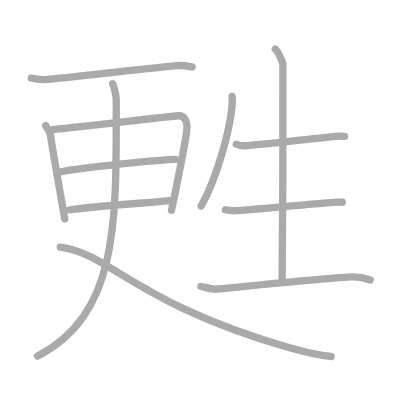
t = 0.00 s
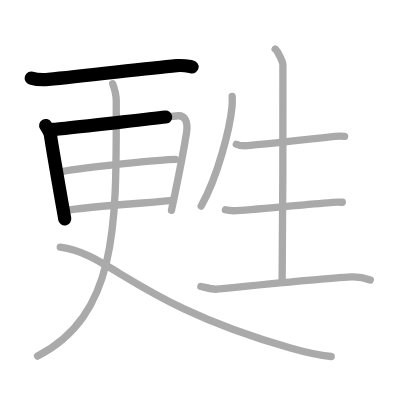
t = 2.50 s
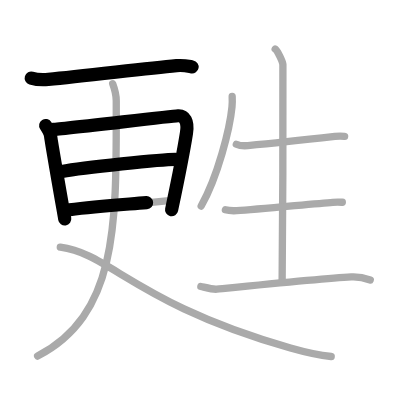
t = 4.75 s
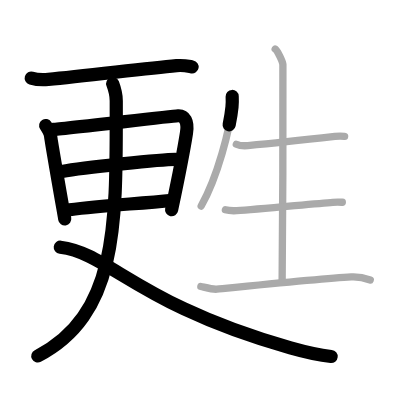
t = 7.25 s
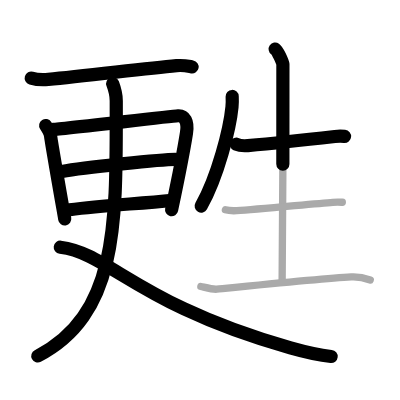
t = 9.50 s
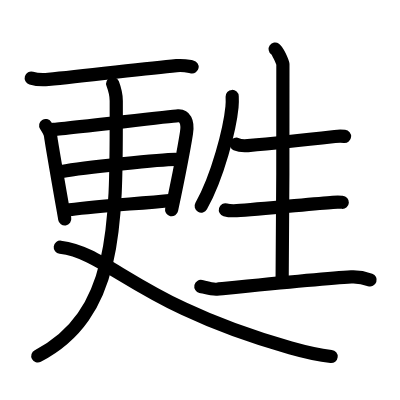
t = 12.00 s

The animated SVG that drew these frames (rendered in a browser with its animation timeline set to each time). Animation: 12 SMIL elements (animate=12); one cycle of 12.00 s.

<?xml version="1.0" standalone="no"?>
<!DOCTYPE svg PUBLIC "-//W3C//DTD SVG 1.1//EN"   "http://www.w3.org/Graphics/SVG/1.1/DTD/svg11.dtd">
<svg width="400px" height="400px"  version="1.1" xmlns="http://www.w3.org/2000/svg">
  <defs>
    <marker id="Triangle" viewBox="0 0 10 10" refX="0" refY="5" markerUnits="strokeWidth" markerWidth="3" style="stroke-opacity:0%;fill:#aaaaaa;" markerHeight="2" orient="auto">
      <path d="M 0 0 L 10 5 L 0 10 z" />
    </marker>
    
    <marker id="Arrow" viewBox="0 0 10 10" refX="5" refY="5" markerUnits="strokeWidth" markerWidth="1.8" style="stroke-opacity:0%;fill:#770000;" markerHeight="2" orient="auto">
      <path d="M 0 4 L 6 4 L 4 1 L 10 5 L 4 9 L 6 6 L 0 6 z" />
        <circle cx="5" cy="5" r="5" />
      </marker>
    
    <marker id="TriangleRed" viewBox="0 0 10 10" refX="0" refY="5" markerUnits="strokeWidth" markerWidth="3" style="stroke-opacity:0%;fill:#CC0000;" markerHeight="2" orient="auto">
      <path d="M 0 0 L 10 5 L 0 10 z" />
    </marker>
    
    <marker id="ArrowRed" viewBox="0 0 10 10" refX="5" refY="5" markerUnits="strokeWidth" markerWidth="1.8" style="stroke-opacity:0%;fill:#CC0000;" markerHeight="2" orient="auto">
      <path d="M 0 4 L 6 4 L 4 1 L 10 5 L 4 9 L 6 6 L 0 6 z" />
        <circle cx="5" cy="5" r="5" />
      </marker>
    
  </defs>
  
  <path style="fill:#ffffff; fill-opacity:100%; fill-rule:evenodd; stroke-width:0;" d="M 0 0 L 400px 0 L 400px 400px L 0 400px L 0 0" />

  <g transform="scale(3.6697247706422 3.6697247706422)">
<path style="fill:none; fill-opacity:0%; fill-rule:evenodd; stroke:#aaaaaa; stroke-opacity:100%; stroke-width: 1.5pt; stroke-linejoin:round; stroke-linecap:round;" d="M8.51 21.27c1.22 0.36 3.43 0.47 4.66 0.36c9.83-0.88 25.58-2.88 34.94-3.74c2.02-0.19 3.24 0.17 4.25 0.35"></path>
<path style="fill:none; fill-opacity:0%; fill-rule:evenodd; stroke:#aaaaaa; stroke-opacity:100%; stroke-width: 1.5pt; stroke-linejoin:round; stroke-linecap:round;" d="M12.45 34.21c0.42 0.66 1.25 1.97 1.34 2.84C14 39 17.53 58.96 17.64 59.65"></path>
<path style="fill:none; fill-opacity:0%; fill-rule:evenodd; stroke:#aaaaaa; stroke-opacity:100%; stroke-width: 1.5pt; stroke-linejoin:round; stroke-linecap:round;" d="M14.49 35.27c2.36-0.11 31.86-3.59 34.01-3.72c1.79-0.11 2.83 1.44 2.31 4.72c-0.81 5.17-1.67 9.61-4.08 21.05"></path>
<path style="fill:none; fill-opacity:0%; fill-rule:evenodd; stroke:#aaaaaa; stroke-opacity:100%; stroke-width: 1.5pt; stroke-linejoin:round; stroke-linecap:round;" d="M16.86 46.74c5.95-1.12 27.32-3.31 30.94-3.31"></path>
<path style="fill:none; fill-opacity:0%; fill-rule:evenodd; stroke:#aaaaaa; stroke-opacity:100%; stroke-width: 1.5pt; stroke-linejoin:round; stroke-linecap:round;" d="M18.98 57.18c9.21-1.34 18.13-1.55 27.95-2.59"></path>
<path style="fill:none; fill-opacity:0%; fill-rule:evenodd; stroke:#aaaaaa; stroke-opacity:100%; stroke-width: 1.5pt; stroke-linejoin:round; stroke-linecap:round;" d="M30.71 22.8c0.53 1.42 0.97 2.6 0.97 4.66c0 32.68 0.82 58.04-21.43 69.58"></path>
<path style="fill:none; fill-opacity:0%; fill-rule:evenodd; stroke:#aaaaaa; stroke-opacity:100%; stroke-width: 1.5pt; stroke-linejoin:round; stroke-linecap:round;" d="M16.43 67.36C29.85 69.02 37.5 83 79.15 94.81c3.81 1.08 7.39 1.95 11.1 2.34"></path>
<path style="fill:none; fill-opacity:0%; fill-rule:evenodd; stroke:#aaaaaa; stroke-opacity:100%; stroke-width: 1.5pt; stroke-linejoin:round; stroke-linecap:round;" d="M63.27 26.29c0.03 0.7 0.05 1.82-0.05 2.83c-0.58 5.96-3.88 19.03-8.4 27.03"></path>
<path style="fill:none; fill-opacity:0%; fill-rule:evenodd; stroke:#aaaaaa; stroke-opacity:100%; stroke-width: 1.5pt; stroke-linejoin:round; stroke-linecap:round;" d="M64.4 39.3c0.82 0.38 2.32 0.45 3.14 0.38c5.91-0.54 18.62-1.91 23.72-2.49c1.36-0.15 1.92-0.09 2.65-0.02"></path>
<path style="fill:none; fill-opacity:0%; fill-rule:evenodd; stroke:#aaaaaa; stroke-opacity:100%; stroke-width: 1.5pt; stroke-linejoin:round; stroke-linecap:round;" d="M74.99 13.38c0.63 0.44 1.98 3.29 2.1 4.17s-0.08 53.57-0.21 59.05"></path>
<path style="fill:none; fill-opacity:0%; fill-rule:evenodd; stroke:#aaaaaa; stroke-opacity:100%; stroke-width: 1.5pt; stroke-linejoin:round; stroke-linecap:round;" d="M61.42 57.17c0.81 0.24 2.28 0.28 3.09 0.24c5.82-0.34 21.15-1.92 26.17-2.28c1.34-0.1 1.9-0.05 2.6-0.01"></path>
<path style="fill:none; fill-opacity:0%; fill-rule:evenodd; stroke:#aaaaaa; stroke-opacity:100%; stroke-width: 1.5pt; stroke-linejoin:round; stroke-linecap:round;" d="M54.73 78.06c1.13 0.25 3.2 0.86 4.33 0.75c10.7-1.06 29.61-2.95 36.64-3.34c1.87-0.1 3.46 0.21 5.19 0.82"></path>

<path style="fill:none; fill-opacity:0%; fill-rule:evenodd; stroke:#000000; stroke-opacity:100%; stroke-width: 2.7pt; stroke-linejoin:round; stroke-linecap:round;" d="M8.51 21.27c1.22 0.36 3.43 0.47 4.66 0.36c9.83-0.88 25.58-2.88 34.94-3.74c2.02-0.19 3.24 0.17 4.25 0.35" pathLength="100" stroke-dashoffset="100" stroke-dasharray="100 105"><animate id="dashAnim1" attributeName="stroke-dashoffset" from="100" to="0" dur="1s" calcMode="linear" fill="freeze"/></path>
<path style="fill:none; fill-opacity:0%; fill-rule:evenodd; stroke:#000000; stroke-opacity:100%; stroke-width: 2.7pt; stroke-linejoin:round; stroke-linecap:round;" d="M12.45 34.21c0.42 0.66 1.25 1.97 1.34 2.84C14 39 17.53 58.96 17.64 59.65" pathLength="100" stroke-dashoffset="100" stroke-dasharray="100 105"><animate id="dashAnim2" attributeName="stroke-dashoffset" from="100" to="0" dur="1s" calcMode="linear" begin="dashAnim1.end" fill="freeze"/></path>
<path style="fill:none; fill-opacity:0%; fill-rule:evenodd; stroke:#000000; stroke-opacity:100%; stroke-width: 2.7pt; stroke-linejoin:round; stroke-linecap:round;" d="M14.49 35.27c2.36-0.11 31.86-3.59 34.01-3.72c1.79-0.11 2.83 1.44 2.31 4.72c-0.81 5.17-1.67 9.61-4.08 21.05" pathLength="100" stroke-dashoffset="100" stroke-dasharray="100 105"><animate id="dashAnim3" attributeName="stroke-dashoffset" from="100" to="0" dur="1s" calcMode="linear" begin="dashAnim2.end" fill="freeze"/></path>
<path style="fill:none; fill-opacity:0%; fill-rule:evenodd; stroke:#000000; stroke-opacity:100%; stroke-width: 2.7pt; stroke-linejoin:round; stroke-linecap:round;" d="M16.86 46.74c5.95-1.12 27.32-3.31 30.94-3.31" pathLength="100" stroke-dashoffset="100" stroke-dasharray="100 105"><animate id="dashAnim4" attributeName="stroke-dashoffset" from="100" to="0" dur="1s" calcMode="linear" begin="dashAnim3.end" fill="freeze"/></path>
<path style="fill:none; fill-opacity:0%; fill-rule:evenodd; stroke:#000000; stroke-opacity:100%; stroke-width: 2.7pt; stroke-linejoin:round; stroke-linecap:round;" d="M18.98 57.18c9.21-1.34 18.13-1.55 27.95-2.59" pathLength="100" stroke-dashoffset="100" stroke-dasharray="100 105"><animate id="dashAnim5" attributeName="stroke-dashoffset" from="100" to="0" dur="1s" calcMode="linear" begin="dashAnim4.end" fill="freeze"/></path>
<path style="fill:none; fill-opacity:0%; fill-rule:evenodd; stroke:#000000; stroke-opacity:100%; stroke-width: 2.7pt; stroke-linejoin:round; stroke-linecap:round;" d="M30.71 22.8c0.53 1.42 0.97 2.6 0.97 4.66c0 32.68 0.82 58.04-21.43 69.58" pathLength="100" stroke-dashoffset="100" stroke-dasharray="100 105"><animate id="dashAnim6" attributeName="stroke-dashoffset" from="100" to="0" dur="1s" calcMode="linear" begin="dashAnim5.end" fill="freeze"/></path>
<path style="fill:none; fill-opacity:0%; fill-rule:evenodd; stroke:#000000; stroke-opacity:100%; stroke-width: 2.7pt; stroke-linejoin:round; stroke-linecap:round;" d="M16.43 67.36C29.85 69.02 37.5 83 79.15 94.81c3.81 1.08 7.39 1.95 11.1 2.34" pathLength="100" stroke-dashoffset="100" stroke-dasharray="100 105"><animate id="dashAnim7" attributeName="stroke-dashoffset" from="100" to="0" dur="1s" calcMode="linear" begin="dashAnim6.end" fill="freeze"/></path>
<path style="fill:none; fill-opacity:0%; fill-rule:evenodd; stroke:#000000; stroke-opacity:100%; stroke-width: 2.7pt; stroke-linejoin:round; stroke-linecap:round;" d="M63.27 26.29c0.03 0.7 0.05 1.82-0.05 2.83c-0.58 5.96-3.88 19.03-8.4 27.03" pathLength="100" stroke-dashoffset="100" stroke-dasharray="100 105"><animate id="dashAnim8" attributeName="stroke-dashoffset" from="100" to="0" dur="1s" calcMode="linear" begin="dashAnim7.end" fill="freeze"/></path>
<path style="fill:none; fill-opacity:0%; fill-rule:evenodd; stroke:#000000; stroke-opacity:100%; stroke-width: 2.7pt; stroke-linejoin:round; stroke-linecap:round;" d="M64.4 39.3c0.82 0.38 2.32 0.45 3.14 0.38c5.91-0.54 18.62-1.91 23.72-2.49c1.36-0.15 1.92-0.09 2.65-0.02" pathLength="100" stroke-dashoffset="100" stroke-dasharray="100 105"><animate id="dashAnim9" attributeName="stroke-dashoffset" from="100" to="0" dur="1s" calcMode="linear" begin="dashAnim8.end" fill="freeze"/></path>
<path style="fill:none; fill-opacity:0%; fill-rule:evenodd; stroke:#000000; stroke-opacity:100%; stroke-width: 2.7pt; stroke-linejoin:round; stroke-linecap:round;" d="M74.99 13.38c0.63 0.44 1.98 3.29 2.1 4.17s-0.08 53.57-0.21 59.05" pathLength="100" stroke-dashoffset="100" stroke-dasharray="100 105"><animate id="dashAnim10" attributeName="stroke-dashoffset" from="100" to="0" dur="1s" calcMode="linear" begin="dashAnim9.end" fill="freeze"/></path>
<path style="fill:none; fill-opacity:0%; fill-rule:evenodd; stroke:#000000; stroke-opacity:100%; stroke-width: 2.7pt; stroke-linejoin:round; stroke-linecap:round;" d="M61.42 57.17c0.81 0.24 2.28 0.28 3.09 0.24c5.82-0.34 21.15-1.92 26.17-2.28c1.34-0.1 1.9-0.05 2.6-0.01" pathLength="100" stroke-dashoffset="100" stroke-dasharray="100 105"><animate id="dashAnim11" attributeName="stroke-dashoffset" from="100" to="0" dur="1s" calcMode="linear" begin="dashAnim10.end" fill="freeze"/></path>
<path style="fill:none; fill-opacity:0%; fill-rule:evenodd; stroke:#000000; stroke-opacity:100%; stroke-width: 2.7pt; stroke-linejoin:round; stroke-linecap:round;" d="M54.73 78.06c1.13 0.25 3.2 0.86 4.33 0.75c10.7-1.06 29.61-2.95 36.64-3.34c1.87-0.1 3.46 0.21 5.19 0.82" pathLength="100" stroke-dashoffset="100" stroke-dasharray="100 105"><animate id="dashAnim12" attributeName="stroke-dashoffset" from="100" to="0" dur="1s" calcMode="linear" begin="dashAnim11.end" fill="freeze"/></path>

</g>

</svg>  
          
